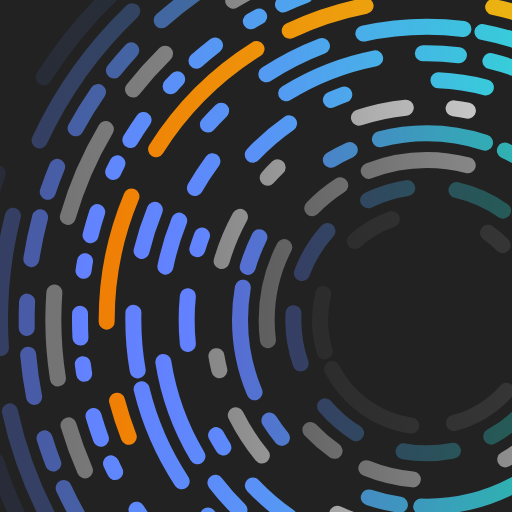
t = 0.00 s
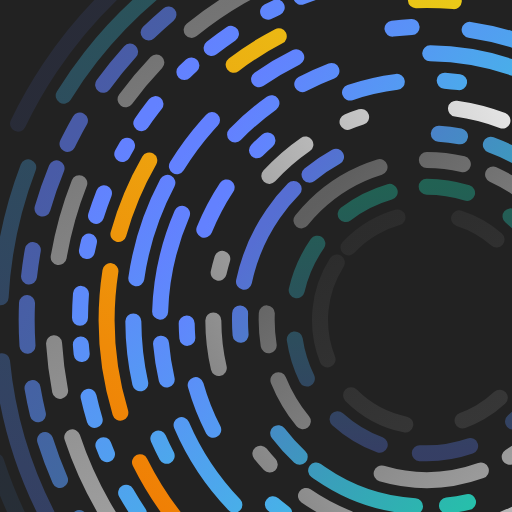
t = 7.50 s
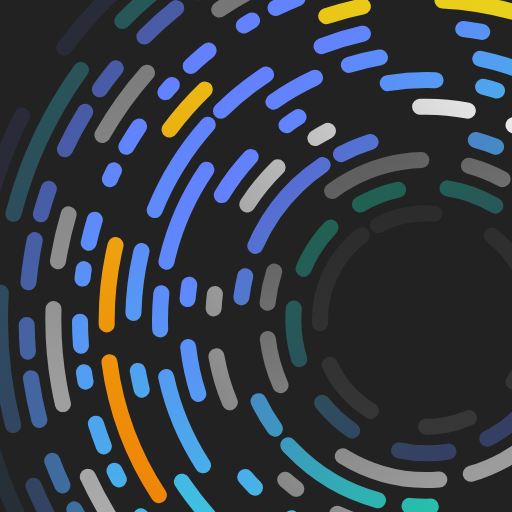
t = 10.00 s

The animated SVG that drew these frames (rendered in a browser with its animation timeline set to each time). Animation: 14 SMIL elements (animateTransform=14), 1 CSS @keyframes rule; frames cover the first 10.00 s, repeats indefinitely.

<?xml version="1.0" encoding="utf-8"?>
<svg version="1.1" xmlns="http://www.w3.org/2000/svg" xmlns:xlink="http://www.w3.org/1999/xlink" viewBox="0 0 960 960"
  style="background: #222">
  <style type="text/css">
    .logo {
      fill: white;
    }

    .c {
      stroke: url(#rg-blue);
      fill: none;
      stroke-width: 30;
      stroke-linecap: round;
      stroke-miterlimit: 10;
    }

    .c-0 {
      stroke-dasharray: 27, 180, 90, 90;
    }

    .c-1 {
      stroke-dasharray: 18, 50, 45, 81;
    }

    .c-2 {
      stroke-dasharray: 90, 162, 144, 180, 90;
    }

    .c-3 {
      stroke-dasharray: 71, 150, 241, 100, 268;
    }

    .c-4 {
      stroke-dasharray: 68, 60, 189, 180, 90;
    }

    .c-5 {
      stroke-dasharray: 77, 93, 96;
    }

    .c-6 {
      stroke-dasharray: 36, 109, 117, 81, 189;
    }

    .c-7 {
      stroke-dasharray: 60, 200, 40;
    }

    .c--long-1 {
      stroke-dasharray: 300, 150, 400, 200;
    }

    .c--long-2 {
      stroke-dasharray: 250, 150, 300, 120;
    }

    .c--long-3 {
      stroke-dasharray: 50, 80, 80, 50;
    }

    .c.c--orange {
      stroke: url(#rg-orange);
    }

    .c.c--blue {
      stroke: url(#rg-blue);
    }

    .c.c--white {
      stroke: url(#rg-white);
    }

    .c.c--purple {
      stroke: url(#rg-purple);
    }

    .c--20 {
      opacity: .1;
    }

    .c--40 {
      opacity: .3;
    }

    .c--60 {
      opacity: .6;
    }

    .c--80 {
      opacity: .8;
    }

    @keyframes spin {
      to {
        transform: rotate(1turn);
      }
    }
  </style>


  <linearGradient id="rg-blue">
    <stop offset="0%" stop-color="#6381FF" />
    <stop offset="100%" stop-color="#20F4C6" />
  </linearGradient>

  <linearGradient id="rg-orange">
    <stop offset="0%" stop-color="#F07F05" />
    <stop offset="100%" stop-color="#E9D11A" />
  </linearGradient>

  <linearGradient id="rg-purple">
    <stop offset="0%" stop-color="#502C85" />
    <stop offset="100%" stop-color="#E22786" />
  </linearGradient>

  <linearGradient id="rg-white">
    <stop offset="0%" stop-color="#888" />
    <stop offset="100%" stop-color="#eee" />
  </linearGradient>


  <g transform="translate(800 600)" class="wrapper">

    <circle id="circ-2" cx="0" cy="0" r="200" class="c c-6 c--20 c--white">
      <animateTransform attributeName="transform" type="rotate" from="0 0 0" to="360 0 0" dur="45s"
        repeatCount="indefinite" />
    </circle>

    <circle id="circ-3" cx="0" cy="0" r="250" class="c c-5 c--40">
      <animateTransform attributeName="transform" type="rotate" from="360 0 0" to="0 0 0" dur="30s"
        repeatCount="indefinite" />
    </circle>
    <circle id="circ-4" cx="0" cy="0" r="300" class="c c-4 c--60 c--white">
      <animateTransform attributeName="transform" type="rotate" from="0 0 0" to="360 0 0" dur="59s"
        repeatCount="indefinite" />
    </circle>
    <circle id="circ-5" cx="0" cy="0" r="350" class="c c-7 c--80">
      <animateTransform attributeName="transform" type="rotate" from="0 0 0" to="360 0 0" dur="78s"
        repeatCount="indefinite" />
    </circle>
    <circle id="circ-6" cx="0" cy="0" r="400" class="c c-0 c--white">
      <animateTransform attributeName="transform" type="rotate" from="360 0 0" to="0 0 0" dur="93s"
        repeatCount="indefinite" />
    </circle>
    <circle id="circ-7" cx="0" cy="0" r="450" class="c c-0">
      <animateTransform attributeName="transform" type="rotate" from="0 0 0" to="360 0 0" dur="97s"
        repeatCount="indefinite" />
    </circle>
    <circle id="circ-0" cx="0" cy="0" r="500" class="c c-4">
      <animateTransform attributeName="transform" type="rotate" from="0 0 0" to="360 0 0" dur="83s"
        repeatCount="indefinite" />
    </circle>
    <circle id="circ-1" cx="0" cy="0" r="550" class="c c-6">
      <animateTransform attributeName="transform" type="rotate" from="0 0 0" to="360 0 0" dur="65s"
        repeatCount="indefinite" />
    </circle>
    <circle id="circ-2" cx="0" cy="0" r="600" class="c c-3 c--orange">
      <animateTransform attributeName="transform" type="rotate" from="360 0 0" to="0 0 0" dur="55s"
        repeatCount="indefinite" />
    </circle>
    <circle id="circ-3" cx="0" cy="0" r="650" class="c c-1">
      <animateTransform attributeName="transform" type="rotate" from="0 0 0" to="360 0 0" dur="72s"
        repeatCount="indefinite" />
    </circle>
    <circle id="circ-4" cx="0" cy="0" r="700" class="c c-2 c--80 c--white">
      <animateTransform attributeName="transform" type="rotate" from="0 0 0" to="360 0 0" dur="45s"
        repeatCount="indefinite" />
    </circle>
    <circle id="circ-5" cx="0" cy="0" r="750" class="c c-6 c--60 c--long-3">
      <animateTransform attributeName="transform" type="rotate" from="0 0 0" to="360 0 0" dur="99s"
        repeatCount="indefinite" />
    </circle>
    <circle id="circ-6" cx="0" cy="0" r="800" class="c c-7 c--40 c--long-2">
      <animateTransform attributeName="transform" type="rotate" from="360 0 0" to="0 0 0" dur="52s"
        repeatCount="indefinite" />
    </circle>
    <circle id="circ-7" cx="0" cy="0" r="850" class="c c-0 c--20 c--long-1">
      <animateTransform attributeName="transform" type="rotate" from="0 0 0" to="360 0 0" dur="80s"
        repeatCount="indefinite" />
    </circle>


  </g>


</svg>